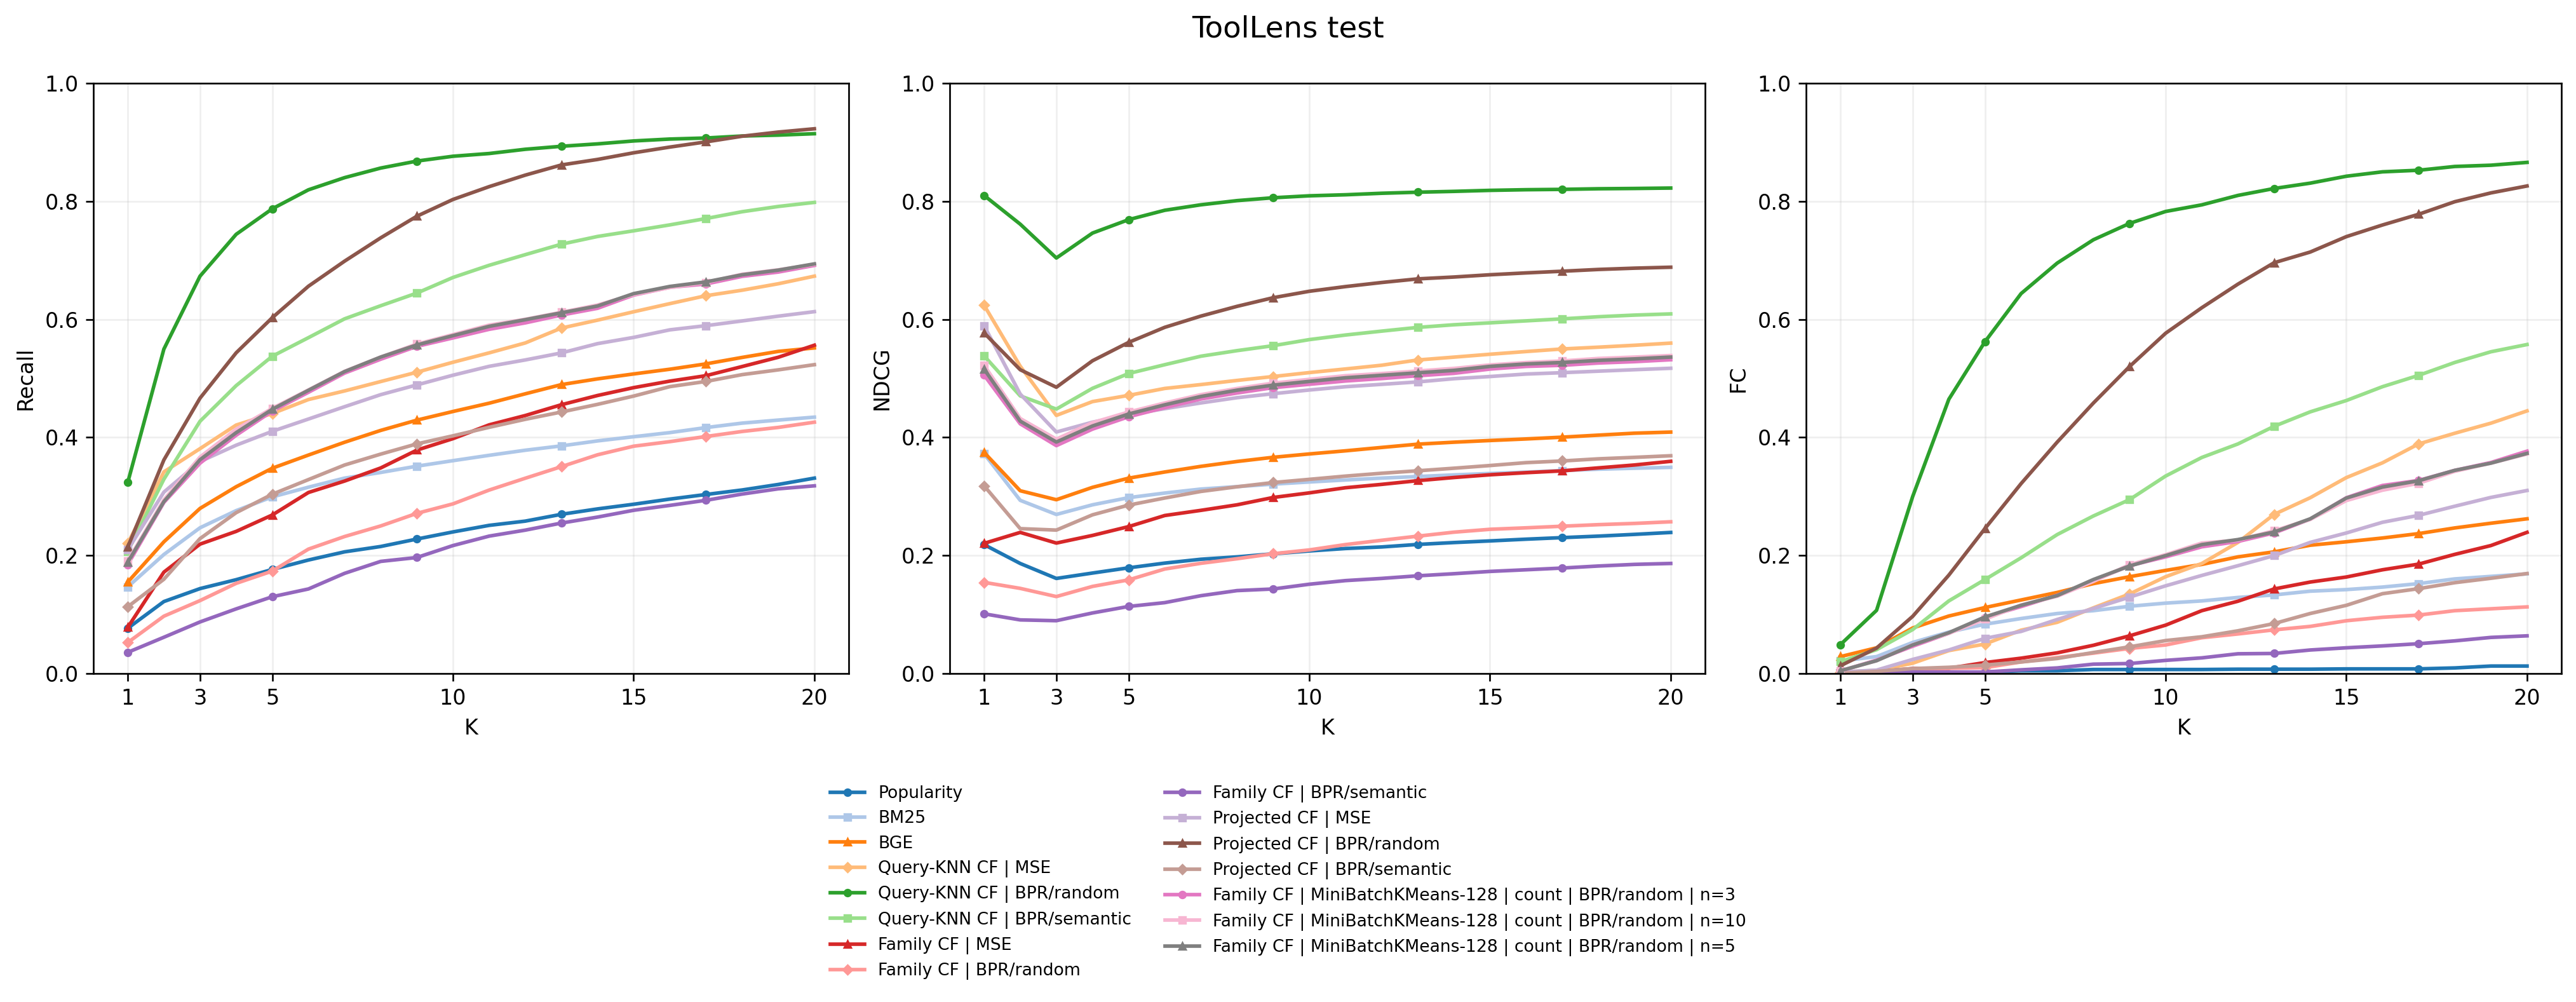

The data file committed next to this chart (first rows):
metric, Recall, Recall, Recall, Recall, NDCG, NDCG, NDCG, NDCG, FullCoverage, FullCoverage, FullCoverage, FullCoverage
k, 3, 5, 10, 20, 3, 5, 10, 20, 3, 5, 10, 20
model, , , , , , , , , , , , 
Popularity, 0.1439, 0.1763, 0.2399, 0.331, 0.1611, 0.1791, 0.2077, 0.239, 0.000000, 0.002664, 0.006926, 0.01279
BM25, 0.2469, 0.2992, 0.3606, 0.4343, 0.2695, 0.298, 0.3245, 0.3493, 0.05274, 0.08364, 0.1193, 0.1689
BGE, 0.2797, 0.3478, 0.4439, 0.5515, 0.2945, 0.331, 0.372, 0.409, 0.07725, 0.1119, 0.1747, 0.2621
Query-KNN CF | MSE, 0.3809, 0.4404, 0.5273, 0.6731, 0.4372, 0.4712, 0.5098, 0.5597, 0.01758, 0.05008, 0.1641, 0.4449
Query-KNN CF | BPR/random, 0.6731, 0.7872, 0.8761, 0.9143, 0.7038, 0.7688, 0.8091, 0.8223, 0.2999, 0.5621, 0.7826, 0.8657
Query-KNN CF | BPR/semantic, 0.4273, 0.5375, 0.6708, 0.798, 0.4479, 0.5082, 0.5656, 0.6092, 0.07459, 0.1593, 0.3346, 0.5573
Family CF | MSE, 0.2192, 0.2686, 0.3979, 0.5561, 0.2211, 0.2489, 0.3061, 0.3595, 0.008524, 0.01865, 0.08205, 0.2392
Family CF | BPR/random, 0.1236, 0.1736, 0.2874, 0.4258, 0.1305, 0.1587, 0.2094, 0.2571, 0.003197, 0.01012, 0.04848, 0.1129
Family CF | BPR/semantic, 0.08746, 0.1302, 0.2168, 0.318, 0.0896, 0.1137, 0.1513, 0.1865, 0.002664, 0.002664, 0.02238, 0.06393
Projected CF | MSE, 0.3591, 0.4103, 0.5053, 0.6129, 0.4091, 0.4384, 0.4803, 0.5171, 0.02397, 0.05967, 0.1486, 0.3101
Projected CF | BPR/random, 0.4664, 0.6027, 0.803, 0.9227, 0.4849, 0.5609, 0.6475, 0.6882, 0.09696, 0.2456, 0.5765, 0.8258
Projected CF | BPR/semantic, 0.2286, 0.3038, 0.4027, 0.5232, 0.243, 0.2853, 0.329, 0.3689, 0.008524, 0.01439, 0.05594, 0.1694
Family CF | MiniBatchKMeans-128 | count …, 0.3563, 0.4446, 0.5685, 0.6913, 0.3861, 0.435, 0.4899, 0.5315, 0.04635, 0.09537, 0.1977, 0.3767
Family CF | MiniBatchKMeans-128 | count …, 0.3667, 0.4492, 0.5741, 0.6929, 0.397, 0.443, 0.4983, 0.5386, 0.04901, 0.09217, 0.2014, 0.3719
Family CF | MiniBatchKMeans-128 | count …, 0.3622, 0.4475, 0.5724, 0.6938, 0.3921, 0.4396, 0.4949, 0.536, 0.04848, 0.0959, 0.1998, 0.3729
